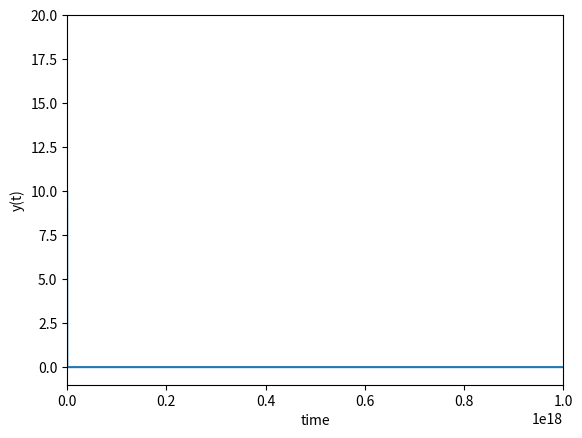

Recreate this plot in Python.
import numpy as np
from scipy.integrate import odeint
from matplotlib import pyplot as plt
def f(u,t):
    mtheta=10**(-20)
    return (u[1],-3/2*t*u[1]+mtheta**2/4*u[0])



thetai=10
# initial condition
y0 = [thetai,0]

# time points
t = np.linspace(0.01,1e18,200000)

# solve ODE
us = odeint(f,y0,t)
ys=us[:,0]
# plot
plt.ylim(-1, 20)
plt.xlim(0.01, 1.0e18)
plt.plot(t,ys)
plt.xlabel('time')
plt.ylabel('y(t)')
plt.show()